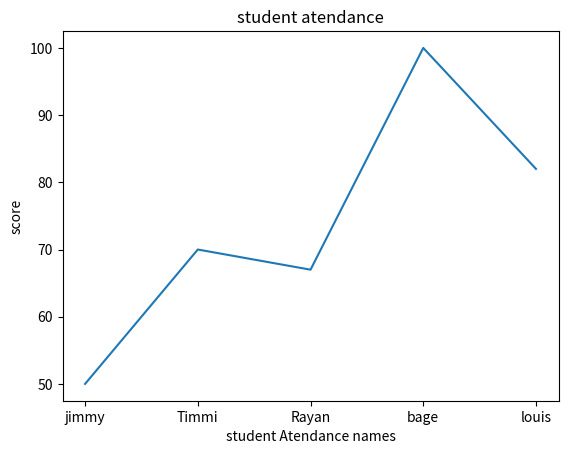
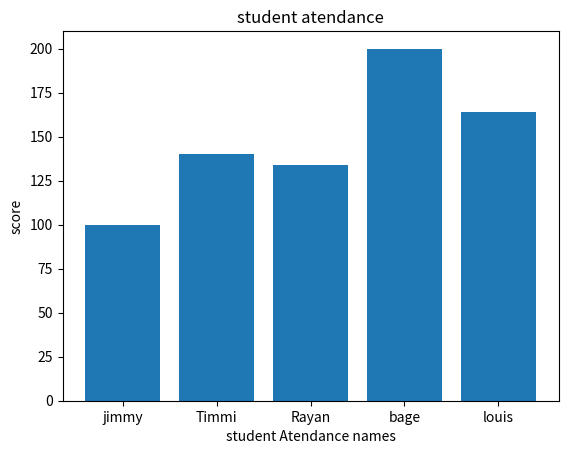

These figures' Python source, in order:
import matplotlib.pyplot as plt
students_name=["jimmy", "Timmi", "Rayan", "bage", "louis"]
students_marks=[50,70,67,100,82]
marks_perc = []
for x in students_marks:
    res = (x/50)*100
    marks_perc.append(res)
    print(marks_perc)
def marks_line_chart():
    plt.plot(students_name,students_marks)
    plt.title("student atendance")
    plt.xlabel("student Atendance names")
    plt.ylabel("score")
    plt.show()
marks_line_chart()
def percentage_bar_chart():
    plt.bar(students_name,marks_perc)
    plt.title("student atendance")
    plt.xlabel("student Atendance names")
    plt.ylabel("score")
    plt.show()
percentage_bar_chart()
